The GitHub repository Raihan-Moosa/Brain-Tumor-MRI-Classification-ACML- contains a labelled image folder "ROI" with 4 categories: glioma, meningioma, no tumor, pituitary tumor. Examples follow, each with its label.

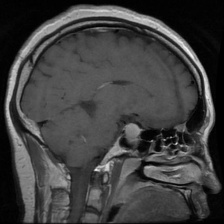
Label: pituitary tumor

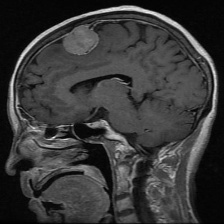
Label: meningioma

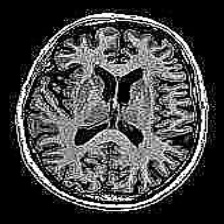
Label: no tumor

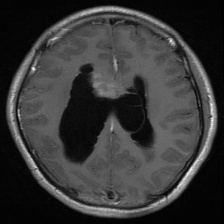
Label: glioma

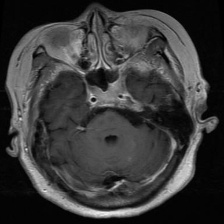
Label: pituitary tumor

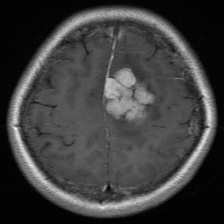
Label: meningioma
